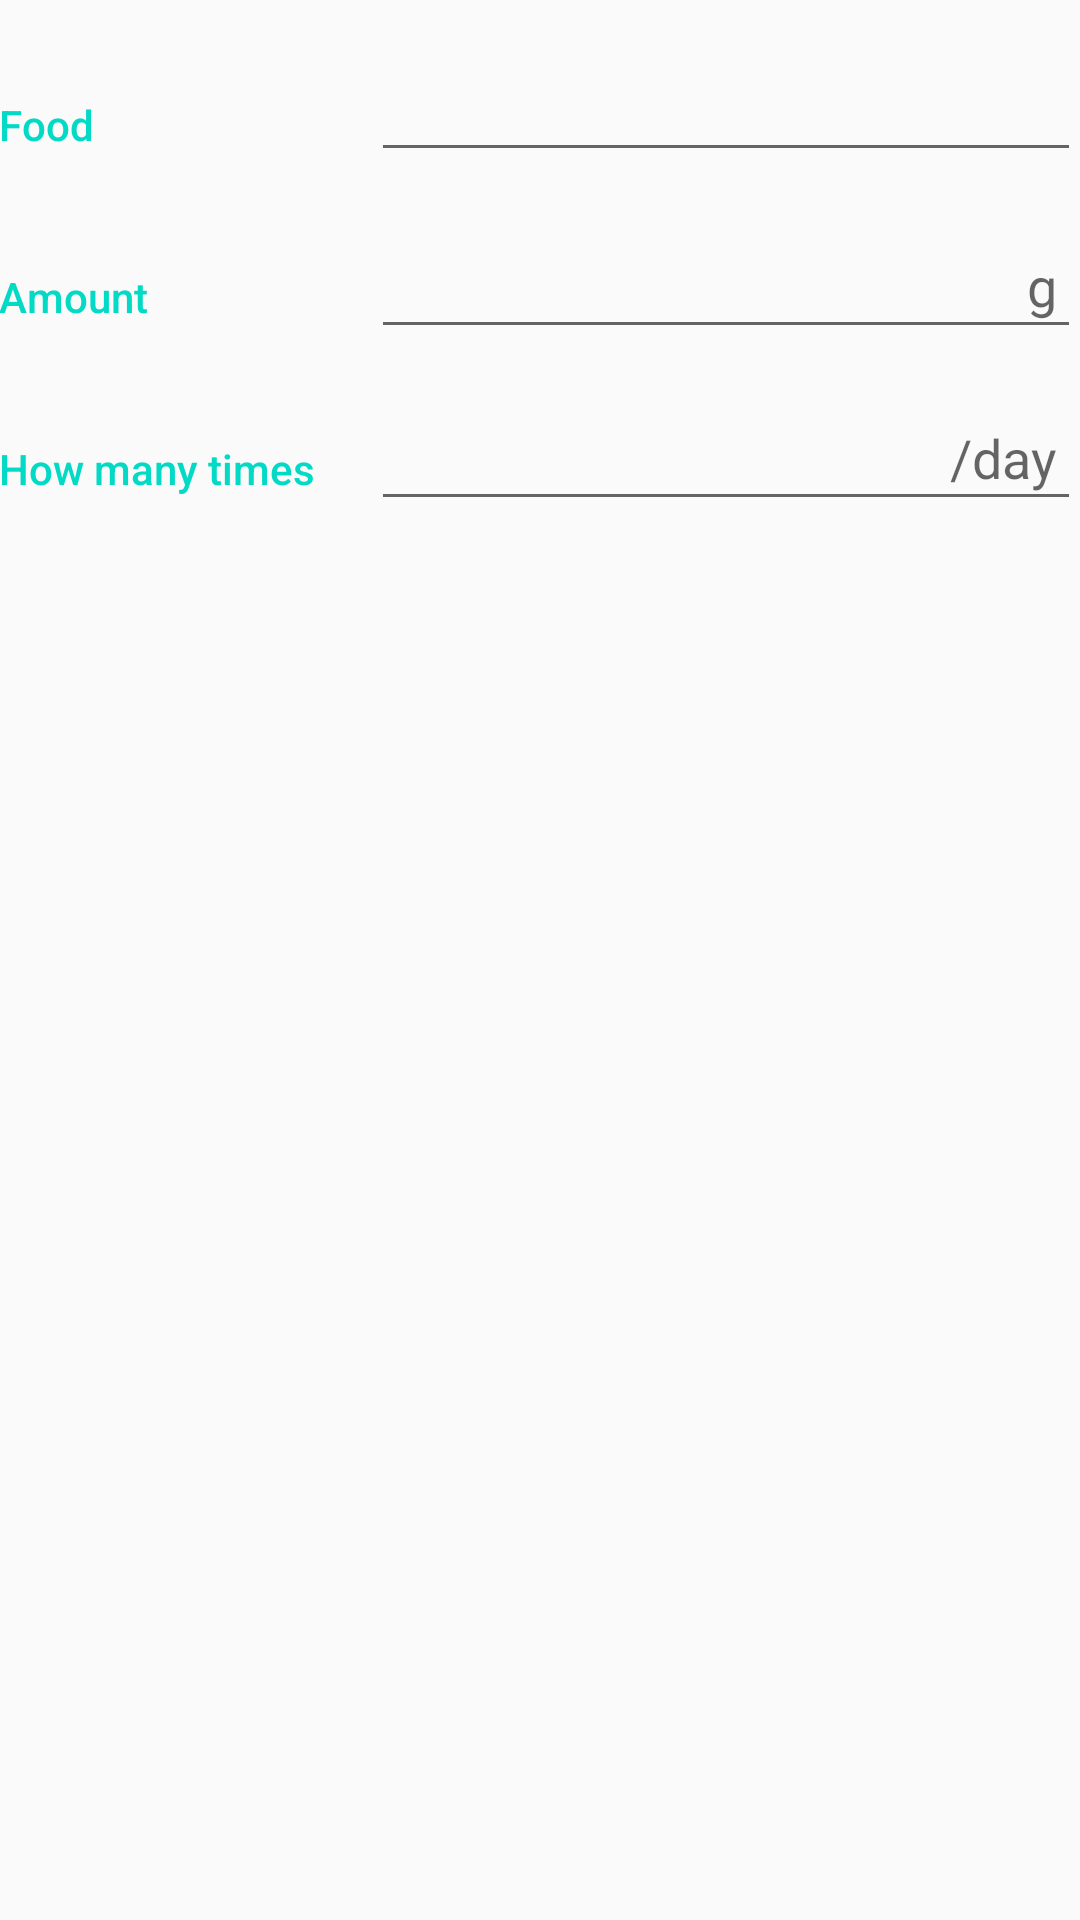

Reconstruct the res/layout file that produces this screen, plus the resources it refers to.
<!-- AndroidManifest.xml: application theme AppTheme -->
<!-- res/layout/activity_pets_food.xml -->
<?xml version="1.0" encoding="utf-8"?>
<LinearLayout xmlns:android="http://schemas.android.com/apk/res/android"
    xmlns:tools="http://schemas.android.com/tools"
    android:layout_width="match_parent"
    android:layout_height="match_parent"
    android:orientation="vertical"
    android:padding="@dimen/activity_margin"
    tools:context=".EditorActivity">

    <LinearLayout
        android:layout_width="match_parent"
        android:layout_height="wrap_content"
        android:layout_marginTop="16dp"
        android:layout_marginBottom="16dp"
        android:orientation="horizontal">

        <TextView
            style="@style/CategoryStyle"
            android:text="Food" />

        <LinearLayout
            android:layout_width="0dp"
            android:layout_height="wrap_content"
            android:layout_weight="2"
            android:orientation="vertical"
            android:paddingStart="4dp">

            
            <EditText
                android:id="@+id/Food_editText"
                style="@style/EditorFieldStyle"
                android:inputType="text" />
        </LinearLayout>
    </LinearLayout>

    <LinearLayout
        android:id="@+id/container_amount"
        android:layout_width="match_parent"
        android:layout_height="wrap_content"
        android:layout_marginBottom="16dp"
        android:orientation="horizontal">

        <TextView
            style="@style/CategoryStyle"
            android:text="Amount" />

        <RelativeLayout
            android:layout_width="0dp"
            android:layout_height="wrap_content"
            android:layout_weight="2"
            android:paddingStart="4dp">

            
            <EditText
                android:id="@+id/Amount_editText"
                style="@style/EditorFieldStyle"
                android:inputType="number" />

            <TextView
                style="@style/EditorUnitsStyle"
                android:text="g" />
        </RelativeLayout>
    </LinearLayout>

    <LinearLayout
        android:layout_width="match_parent"
        android:layout_height="wrap_content"
        android:orientation="horizontal">

        <TextView
            style="@style/CategoryStyle"
            android:text="How many times" />

        <RelativeLayout
            android:layout_width="0dp"
            android:layout_height="wrap_content"
            android:layout_weight="2"
            android:paddingStart="4dp">

            
            <EditText
                android:id="@+id/times_editText"
                style="@style/EditorFieldStyle"
                android:inputType="number" />

            <TextView
                style="@style/EditorUnitsStyle"
                android:text="/day" />
        </RelativeLayout>
    </LinearLayout>
</LinearLayout>
<!-- resources referenced by this layout -->
<resources>
  <style name="CategoryStyle">
          <item name="android:layout_height">wrap_content</item>
          <item name="android:layout_width">0dp</item>
          <item name="android:layout_weight">1</item>
          <item name="android:paddingTop">16dp</item>
          <item name="android:textColor">@color/colorAccent</item>
          <item name="android:fontFamily">sans-serif-medium</item>
          <item name="android:textAppearance">?android:textAppearanceSmall</item>
      </style>
  <style name="EditorFieldStyle">
          <item name="android:layout_height">wrap_content</item>
          <item name="android:layout_width">match_parent</item>
          <item name="android:fontFamily">sans-serif-light</item>
          <item name="android:textAppearance">?android:textAppearanceMedium</item>
      </style>
  <style name="EditorUnitsStyle">
          <item name="android:layout_height">wrap_content</item>
          <item name="android:layout_width">wrap_content</item>
          <item name="android:layout_alignParentRight">true</item>
          <item name="android:paddingRight">8dp</item>
          <item name="android:paddingTop">8dp</item>
          <item name="android:textAppearance">?android:textAppearanceMedium</item>
      </style>
  <style name="AppTheme" parent="Theme.AppCompat.Light.DarkActionBar">
          <item name="colorPrimary">@color/colorPrimary</item>
          <item name="colorPrimaryDark">@color/colorPrimaryDark</item>
          <item name="colorAccent">@color/colorAccent</item>
      </style>
  <!-- not gathered from this repository: default colours our renderer supplied (Android Studio template values) -->
  <color name="colorPrimary">#FF6200EE</color>
  <color name="colorPrimaryDark">#FF3700B3</color>
  <color name="colorAccent">#FF03DAC5</color>
</resources>
